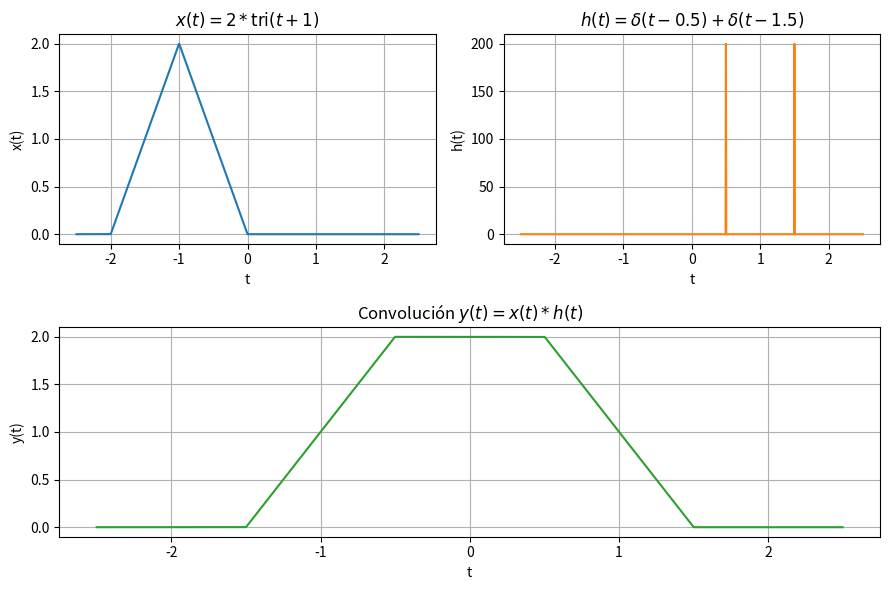

This figure's Python source:
import numpy as np
import matplotlib.pyplot as plt


def deltaD(t):
    d = np.zeros_like(t)
    d[np.argmin(np.abs(t))] = 1 / (t[1] - t[0])
    return d


def triangle(t):
    return np.where(np.abs(t) <= 1, 1 - np.abs(t), 0)


def x(t):
    return 2 * triangle(t + 1)


def h(t):
    return deltaD(t - 0.5) + deltaD(t - 1.5)


t = np.linspace(-2.5, 2.5, 1000)
dt = t[1] - t[0]

x_t = x(t)
h_t = h(t)

y_conv = np.convolve(x_t, h_t, mode="same") * dt

fig, axes = plt.subplot_mosaic([["x", "h"], ["y", "y"]], figsize=(9, 6))
ax_x = axes["x"]
ax_h = axes["h"]
ax_y = axes["y"]

ax_x.plot(t, x_t, color="C0")
ax_x.set_title(r"$x(t) = 2*\operatorname{tri}(t+1)$")
ax_x.set_xlabel("t")
ax_x.set_ylabel("x(t)")
ax_x.grid(True)

ax_h.plot(t, h_t, color="C1")
ax_h.set_title(r"$h(t) = \delta(t-0.5) + \delta(t-1.5)$")
ax_h.set_xlabel("t")
ax_h.set_ylabel("h(t)")
ax_h.grid(True)

ax_y.plot(t, y_conv, color="C2")
ax_y.set_title(r"Convolución $y(t)=x(t)*h(t)$")
ax_y.set_xlabel("t")
ax_y.set_ylabel("y(t)")
ax_y.grid(True)
fig.tight_layout()
plt.show()
